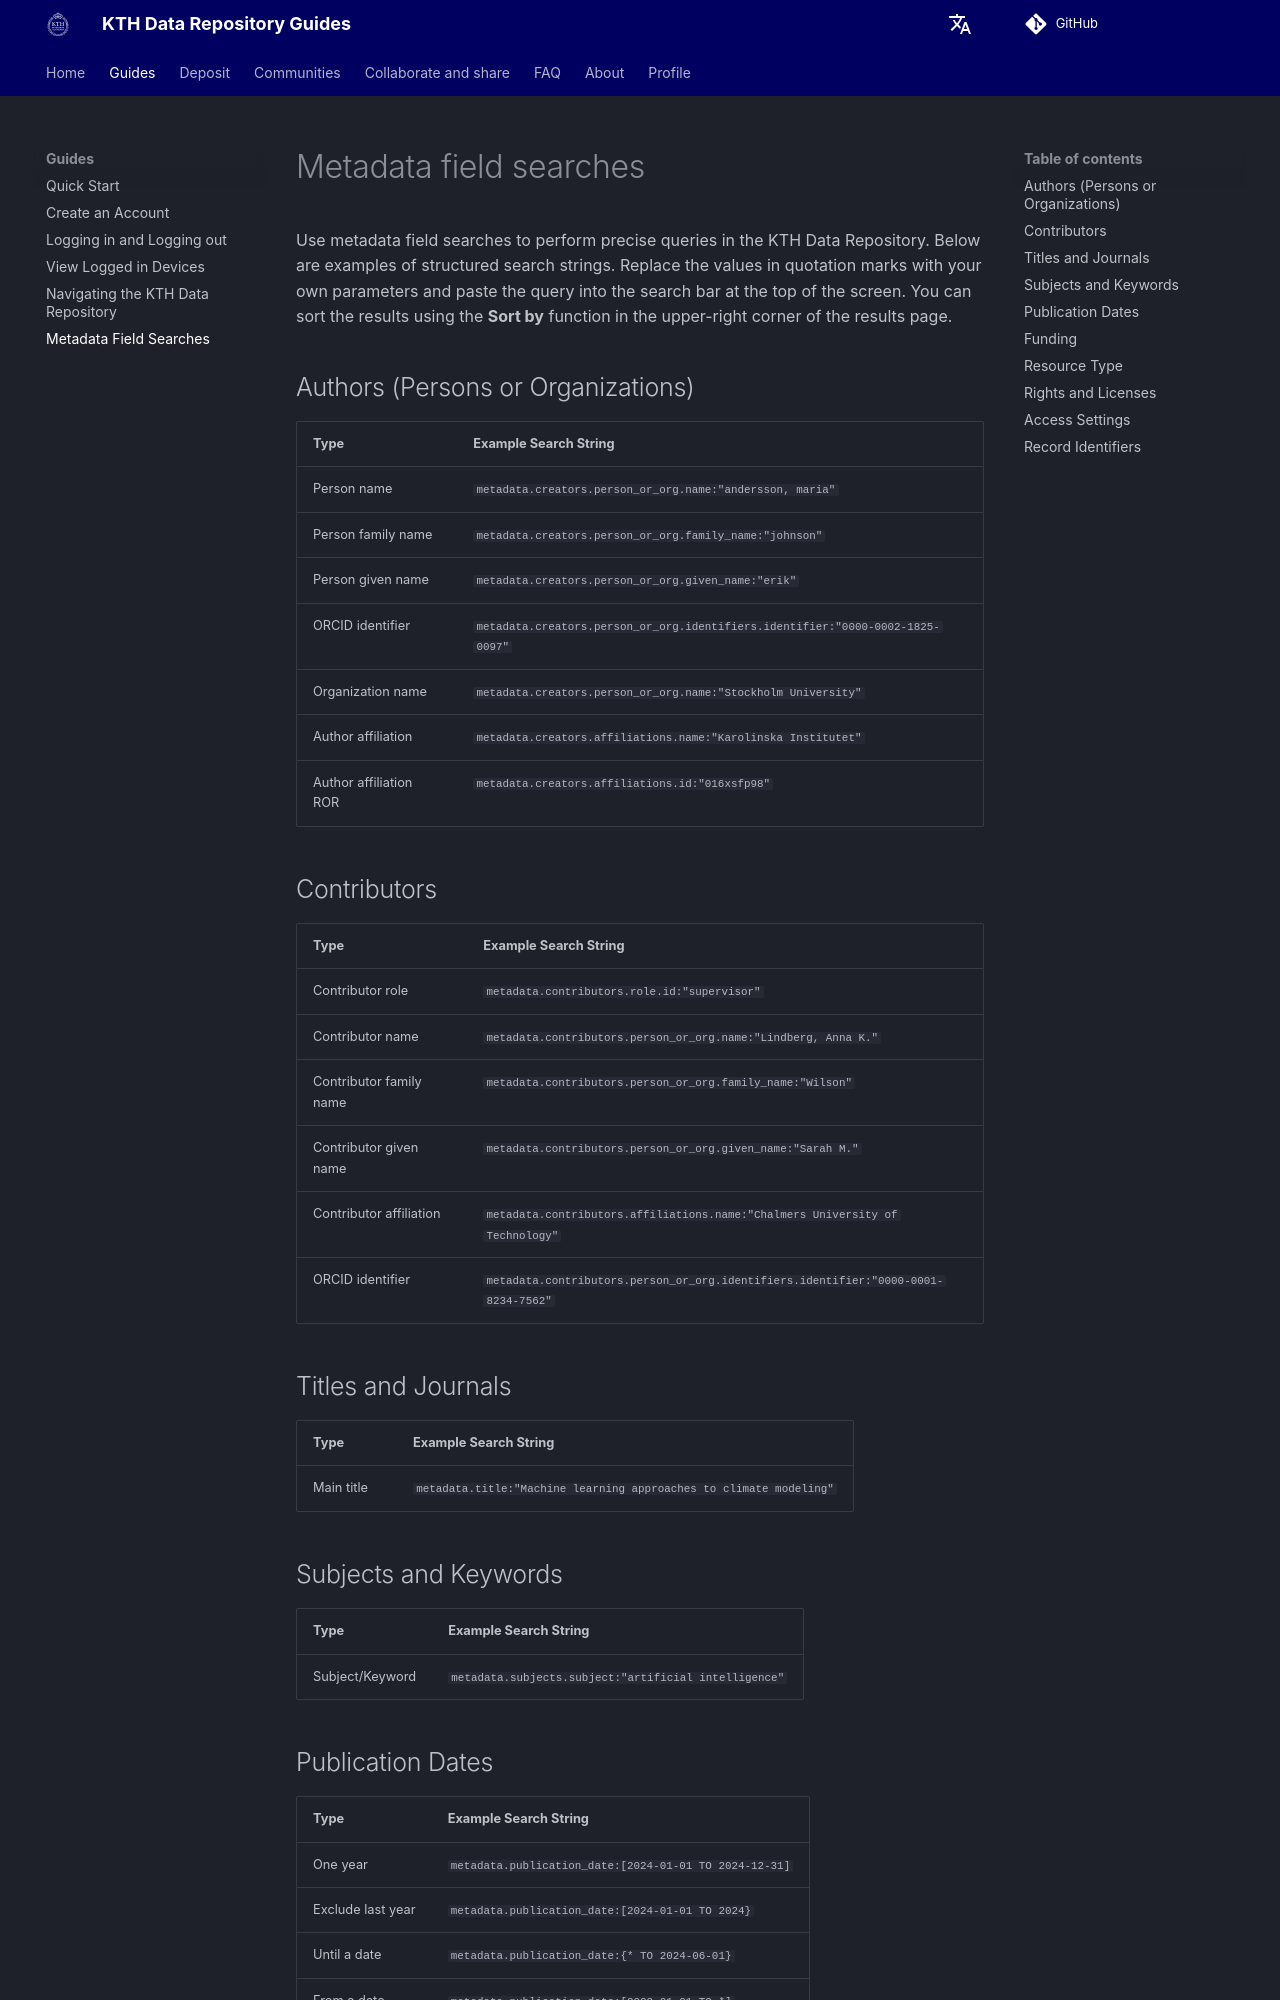

repository: KTH-Library/docs-kth-rdm · page: get_started/metadata_field_searches/index.html · generator: mkdocs

# Metadata field searches

Use metadata field searches to perform precise queries in the KTH Data Repository. Below are examples of structured search strings. Replace the values in quotation marks with your own parameters and paste the query into the search bar at the top of the screen. You can sort the results using the **Sort by** function in the upper-right corner of the results page.

## Authors (Persons or Organizations)

| Type                     | Example Search String |
|--------------------------|-----------------------|
| Person name              | `metadata.creators.person_or_org.name:"andersson, maria"` |
| Person family name       | `metadata.creators.person_or_org.family_name:"johnson"` |
| Person given name        | `metadata.creators.person_or_org.given_name:"erik"` |
| ORCID identifier         | `metadata.creators.person_or_org.identifiers.identifier:"0000-0002-1825-0097"` |
| Organization name        | `metadata.creators.person_or_org.name:"Stockholm University"` |
| Author affiliation       | `metadata.creators.affiliations.name:"Karolinska Institutet"` |
| Author affiliation ROR   | `metadata.creators.affiliations.id:"016xsfp98"` |

## Contributors

| Type                     | Example Search String |
|--------------------------|-----------------------|
| Contributor role         | `metadata.contributors.role.id:"supervisor"` |
| Contributor name         | `metadata.contributors.person_or_org.name:"Lindberg, Anna K."` |
| Contributor family name  | `metadata.contributors.person_or_org.family_name:"Wilson"` |
| Contributor given name   | `metadata.contributors.person_or_org.given_name:"Sarah M."` |
| Contributor affiliation  | `metadata.contributors.affiliations.name:"Chalmers University of Technology"` |
| ORCID identifier         | `metadata.contributors.person_or_org.identifiers.identifier:"0000-0001-8234-7562"` |

## Titles and Journals

| Type                     | Example Search String |
|--------------------------|-----------------------|
| Main title               | `metadata.title:"Machine learning approaches to climate modeling"` |

## Subjects and Keywords

| Type                     | Example Search String |
|--------------------------|-----------------------|
| Subject/Keyword          | `metadata.subjects.subject:"artificial intelligence"` |
